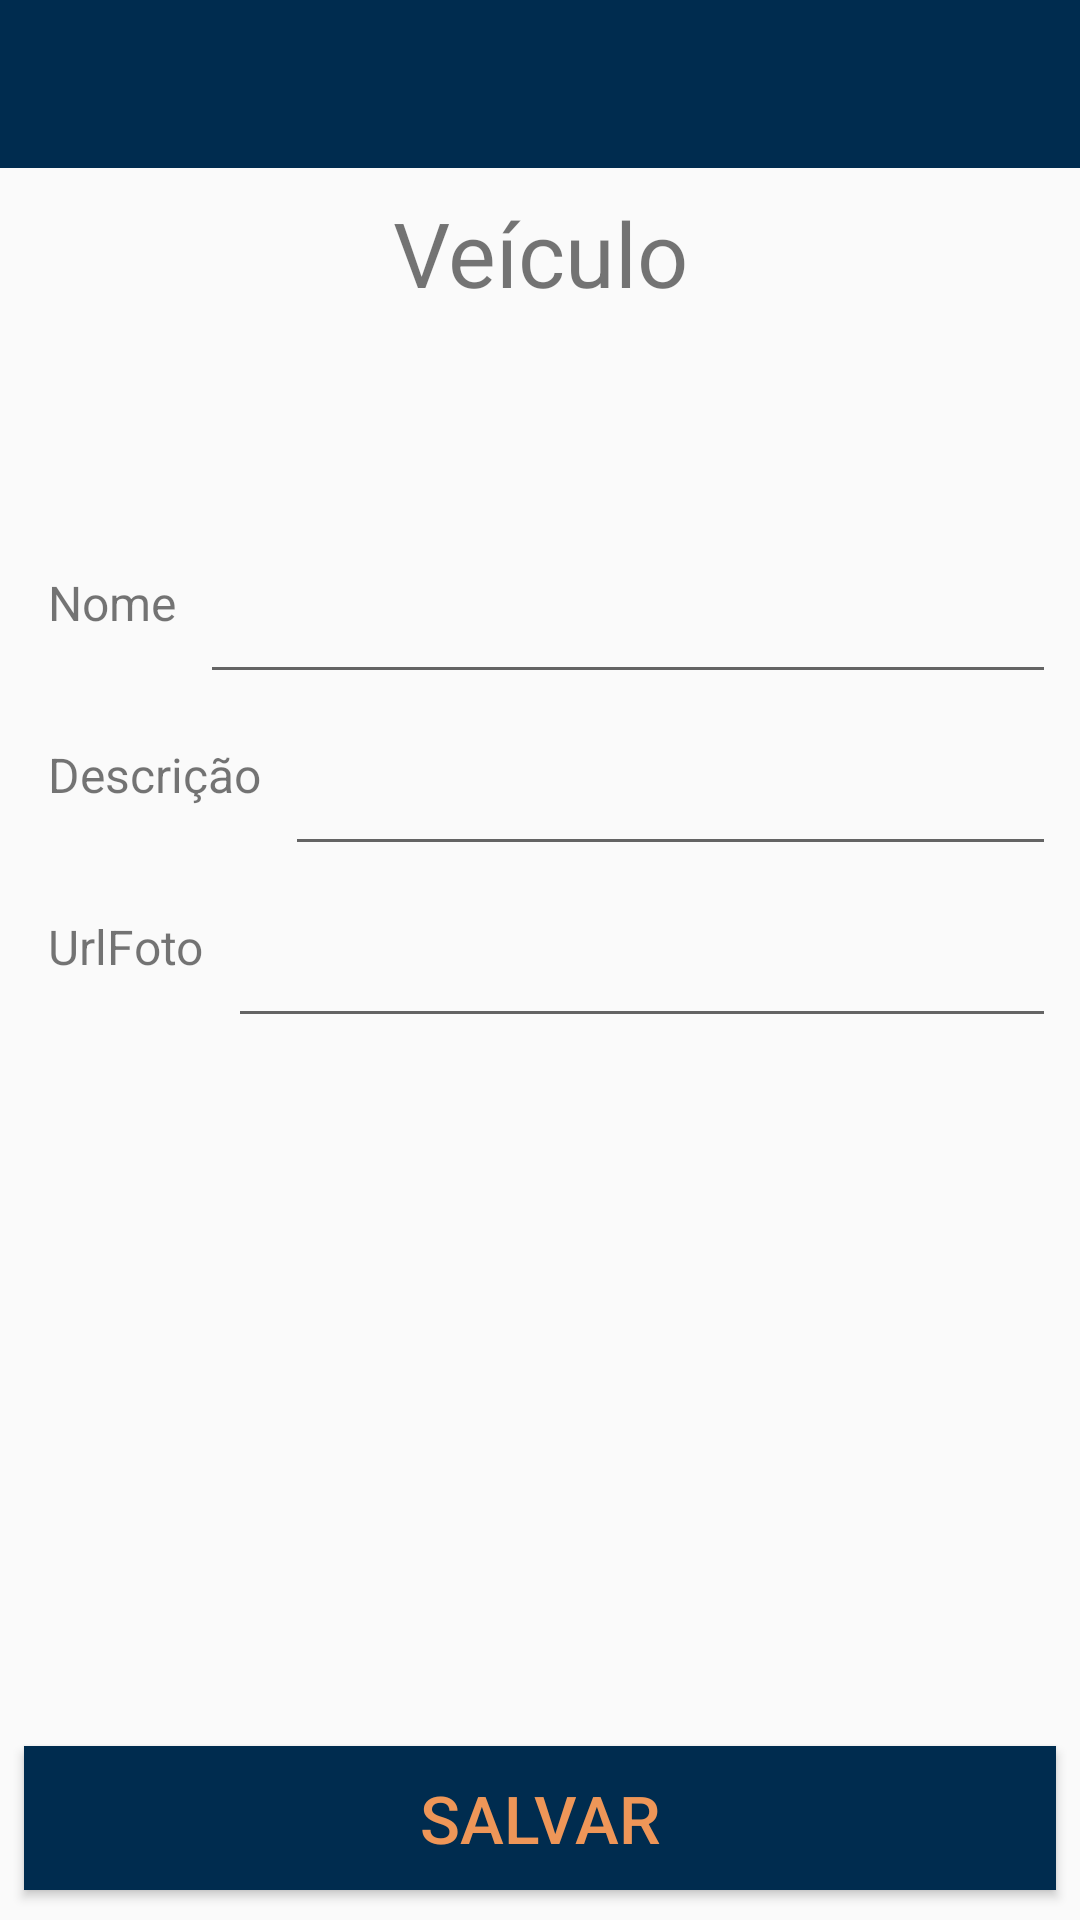

Write the Android layout XML for this screen, with the resource values it uses.
<!-- AndroidManifest.xml: application theme AppTheme -->
<!-- res/layout/activity_carro.xml -->
<?xml version="1.0" encoding="utf-8"?>
<LinearLayout xmlns:android="http://schemas.android.com/apk/res/android"
              xmlns:app="http://schemas.android.com/apk/res-auto"
              xmlns:tools="http://schemas.android.com/tools"
              android:layout_width="match_parent"
              android:layout_height="match_parent"
              android:orientation="vertical">

    <include layout="@layout/include_toolbar" />

    <androidx.constraintlayout.widget.ConstraintLayout
            android:layout_width="match_parent"
            android:layout_height="match_parent"
            tools:layout_editor_absoluteY="25dp">

        <TextView
                android:id="@+id/textTitle"
                android:layout_width="0dp"
                android:layout_height="110dp"
                android:layout_marginTop="8dp"
                android:text="Veículo"
                android:textSize="30sp"
                app:layout_constraintEnd_toEndOf="parent"
                app:layout_constraintHorizontal_bias="0.5"
                app:layout_constraintStart_toStartOf="parent"
                app:layout_constraintTop_toTopOf="parent"
                android:textAlignment="center"/>

        <TextView
                android:id="@+id/textView2"
                android:layout_width="wrap_content"
                android:layout_height="wrap_content"
                android:layout_marginStart="16dp"
                android:layout_marginLeft="16dp"
                android:layout_marginTop="16dp"
                android:text="@string/name"
                android:textSize="16sp"
                app:layout_constraintStart_toStartOf="parent"
                app:layout_constraintTop_toBottomOf="@+id/textTitle" />

        <EditText
                android:id="@+id/tNome"
                android:layout_width="0dp"
                android:layout_height="wrap_content"
                android:layout_marginStart="8dp"
                android:layout_marginLeft="8dp"
                android:layout_marginTop="16dp"
                android:layout_marginEnd="8dp"
                android:layout_marginRight="8dp"
                android:ems="10"
                android:inputType="textPersonName"
                android:text=""
                app:layout_constraintEnd_toEndOf="parent"
                app:layout_constraintStart_toEndOf="@+id/textView2"
                app:layout_constraintTop_toBottomOf="@+id/textTitle" />

        <TextView
                android:id="@+id/textView3"
                android:layout_width="wrap_content"
                android:layout_height="wrap_content"
                android:layout_marginStart="16dp"
                android:layout_marginLeft="16dp"
                android:layout_marginTop="16dp"
                android:text="@string/description"
                android:textSize="16sp"
                app:layout_constraintStart_toStartOf="parent"
                app:layout_constraintTop_toBottomOf="@+id/tNome" />

        <EditText
                android:id="@+id/tDesc"
                android:layout_width="0dp"
                android:layout_height="wrap_content"
                android:layout_marginStart="8dp"
                android:layout_marginLeft="8dp"
                android:layout_marginTop="16dp"
                android:layout_marginEnd="8dp"
                android:layout_marginRight="8dp"
                android:ems="10"
                android:inputType="textPersonName"
                android:text=""
                app:layout_constraintEnd_toEndOf="parent"
                app:layout_constraintStart_toEndOf="@+id/textView3"
                app:layout_constraintTop_toBottomOf="@+id/tNome" />


        <TextView
                android:id="@+id/textUrlFoto"
                android:layout_width="wrap_content"
                android:layout_height="wrap_content"
                android:layout_marginStart="16dp"
                android:layout_marginLeft="16dp"
                android:layout_marginTop="16dp"
                android:text="@string/urlfoto"
                android:textSize="16sp"
                app:layout_constraintStart_toStartOf="parent"
                app:layout_constraintTop_toBottomOf="@+id/tDesc" />

        <EditText
                android:id="@+id/tUrlFoto"
                android:layout_width="0dp"
                android:layout_height="wrap_content"
                android:layout_marginStart="8dp"
                android:layout_marginLeft="8dp"
                android:layout_marginTop="16dp"
                android:layout_marginEnd="8dp"
                android:layout_marginRight="8dp"
                android:ems="10"
                android:inputType="textUri"
                android:text=""
                app:layout_constraintEnd_toEndOf="parent"
                app:layout_constraintStart_toEndOf="@+id/textUrlFoto"
                app:layout_constraintTop_toBottomOf="@+id/tDesc" />

        <Button
                android:id="@+id/btSalvar"
                android:layout_width="match_parent"
                android:layout_height="wrap_content"
                android:layout_marginLeft="8dp"
                android:layout_marginRight="8dp"
                android:layout_marginBottom="10dp"
                android:text="@string/save"
                android:textSize="22sp"
                android:background="@color/primary"
                android:textColor="@color/accent"
                app:layout_constraintStart_toStartOf="parent"
                app:layout_constraintBottom_toBottomOf="parent" />
    </androidx.constraintlayout.widget.ConstraintLayout>
</LinearLayout>
<!-- res/layout/include_toolbar.xml (included above) -->
<androidx.appcompat.widget.Toolbar xmlns:android="http://schemas.android.com/apk/res/android"
                                   xmlns:app="http://schemas.android.com/apk/res-auto"
                                   android:id="@+id/toolbar"
                                   android:layout_width="match_parent"
                                   android:layout_height="?attr/actionBarSize"
                                   android:background="?attr/colorPrimary"
                                   android:minHeight="?attr/actionBarSize"
                                   android:theme="@style/AppTheme.AppBarOverlay"
                                   app:popupTheme="@style/AppTheme.PopupOverlay" />
<!-- resources referenced by this layout -->
<resources>
  <color name="accent">#EE9658</color>
  <color name="primary">#002C4F</color>
  <string name="description">Descrição</string>
  <string name="name">Nome</string>
  <string name="save">Salvar</string>
  <string name="urlfoto">UrlFoto</string>
  <style name="AppTheme.AppBarOverlay" parent="ThemeOverlay.AppCompat.Dark.ActionBar" />
  <style name="AppTheme.PopupOverlay" parent="ThemeOverlay.AppCompat.Light" />
  <style name="AppTheme" parent="BaseAppTheme" />
  <style name="BaseAppTheme" parent="Theme.AppCompat.Light.NoActionBar">
          
          <item name="colorPrimary">@color/primary</item>
          
          <item name="colorPrimaryDark">@color/primaryLight</item>
          
          <item name="colorAccent">@color/accent</item>
          
          <item name="colorControlHighlight">@color/highlight</item>
      </style>
  <color name="primaryLight">#005499</color>
  <color name="highlight">#008CFF</color>
</resources>
